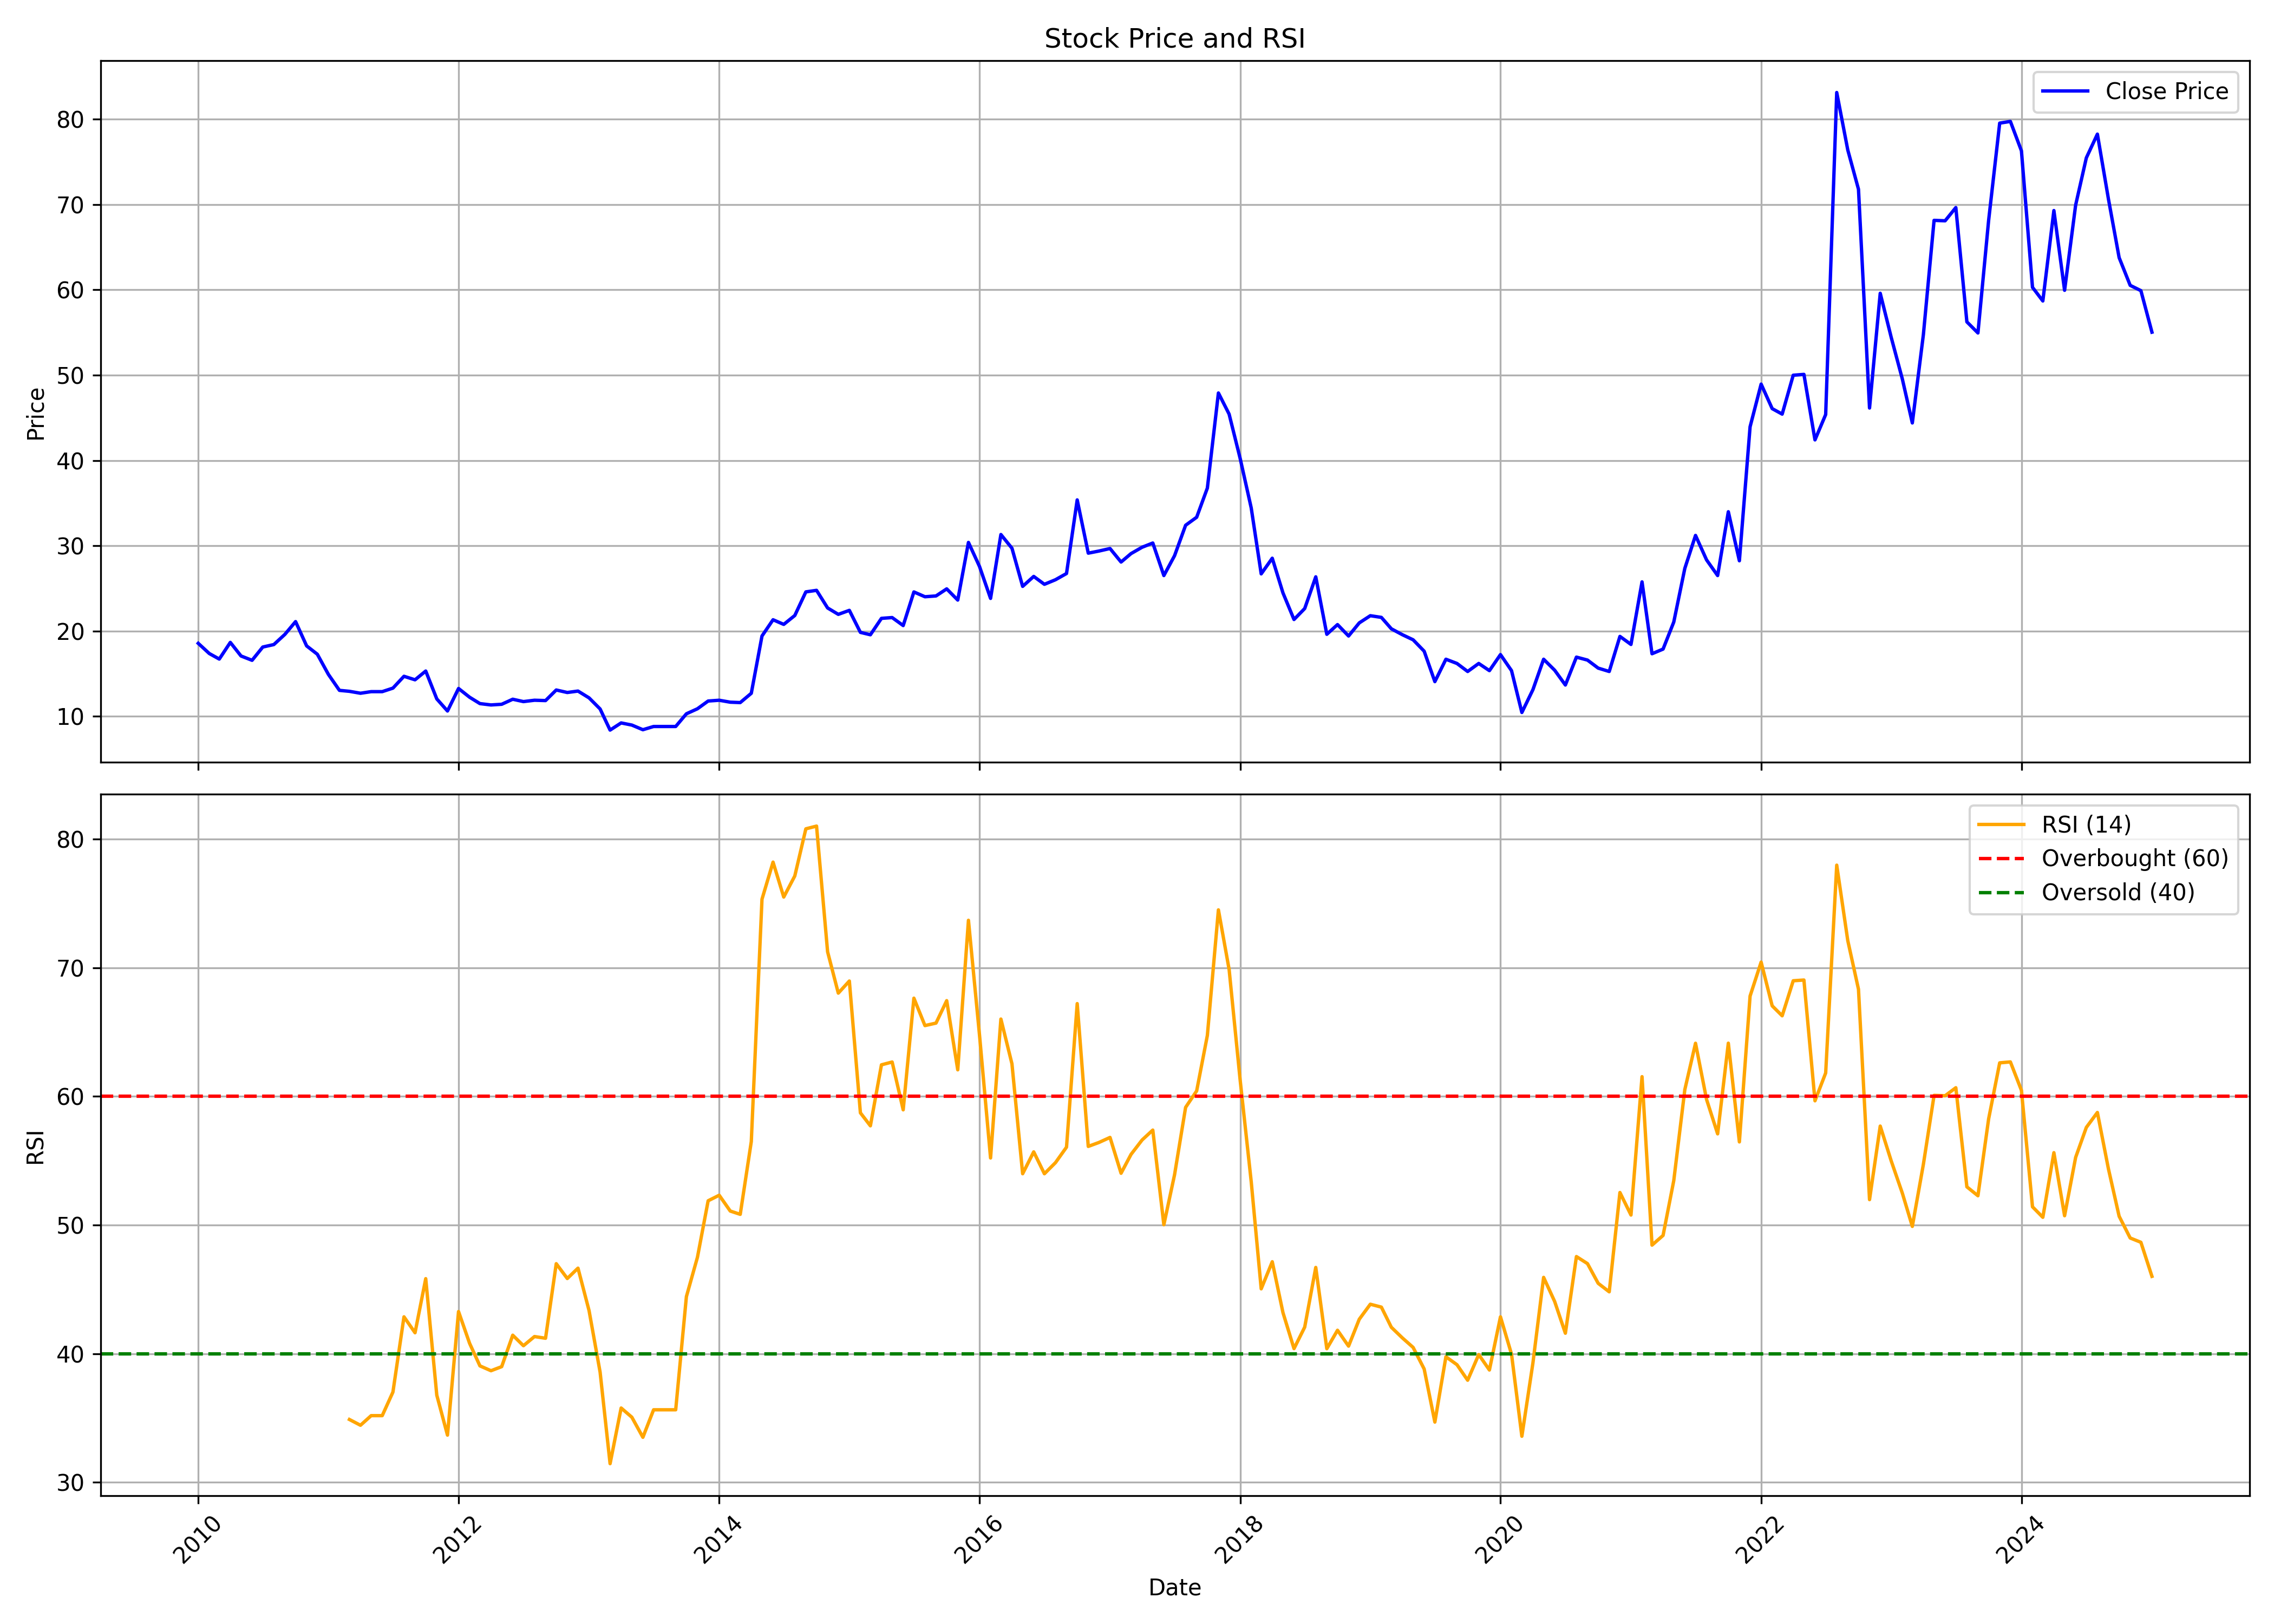

Source data for this figure (header and first rows):
, Unnamed: 0.1, Unnamed: 0, date, symbol, open, high, low, close, volume, rsi
0, 0, 0, 2010-01-01, AMDIND, 20.59, 31.73, 17.58, 18.56, 13077609, 
1, 1, 1, 2010-02-01, AMDIND, 18.89, 20.77, 16.72, 17.37, 1218812, 
2, 2, 2, 2010-03-01, AMDIND, 17.37, 19.54, 16.43, 16.72, 1051139, 
3, 3, 3, 2010-04-01, AMDIND, 16.75, 20.44, 16.75, 18.67, 1617319, 
4, 4, 4, 2010-05-01, AMDIND, 18.45, 18.67, 15.96, 17.08, 632302, 
5, 5, 5, 2010-06-01, AMDIND, 17.3, 17.66, 15.41, 16.57, 436022, 
6, 6, 6, 2010-07-01, AMDIND, 16.68, 19.76, 16.5, 18.13, 2280401, 
7, 7, 7, 2010-08-01, AMDIND, 18.42, 20.7, 17.95, 18.42, 1185450, 
8, 8, 8, 2010-09-01, AMDIND, 18.89, 20.91, 18.45, 19.61, 1408486, 
9, 9, 9, 2010-10-01, AMDIND, 20.62, 23.55, 20.25, 21.11, 2003447, 
10, 10, 10, 2010-11-01, AMDIND, 20.81, 21.63, 17.62, 18.26, 639321, 
11, 11, 11, 2010-12-01, AMDIND, 18.3, 19.31, 16.87, 17.28, 227192, 
12, 12, 12, 2011-01-01, AMDIND, 17.32, 18.37, 14.88, 14.92, 198083, 
13, 13, 13, 2011-02-01, AMDIND, 15.03, 15.48, 11.7, 13.05, 238306, 
14, 14, 14, 2011-03-01, AMDIND, 12.67, 13.31, 11.62, 12.94, 374490, 34.88
15, 15, 15, 2011-04-01, AMDIND, 12.56, 14.66, 12.45, 12.71, 146251, 34.43
16, 16, 16, 2011-05-01, AMDIND, 12.75, 13.05, 10.72, 12.9, 103252, 35.18
17, 17, 17, 2011-06-01, AMDIND, 12.67, 13.87, 11.92, 12.9, 106724, 35.18
18, 18, 18, 2011-07-01, AMDIND, 12.82, 14.92, 11.29, 13.31, 118407, 37.01
19, 19, 19, 2011-08-01, AMDIND, 14.02, 17.25, 12.9, 14.7, 706242, 42.86
20, 20, 20, 2011-09-01, AMDIND, 14.7, 17.1, 13.8, 14.29, 162344, 41.63
21, 21, 21, 2011-10-01, AMDIND, 14.57, 15.75, 13.46, 15.31, 55706, 45.83
22, 22, 22, 2011-11-01, AMDIND, 14.72, 15.67, 9.645, 12.05, 210176, 36.77
23, 23, 23, 2011-12-01, AMDIND, 11.61, 12.68, 9.763, 10.63, 94719, 33.67
24, 24, 24, 2012-01-01, AMDIND, 10.55, 13.62, 10.47, 13.27, 60420, 43.27
25, 25, 25, 2012-02-01, AMDIND, 12.99, 13.82, 11.81, 12.24, 152125, 40.8
26, 26, 26, 2012-03-01, AMDIND, 12.99, 12.99, 10.91, 11.5, 85239, 39.05
27, 27, 27, 2012-04-01, AMDIND, 11.93, 14.29, 11.3, 11.34, 36471, 38.67
28, 28, 28, 2012-05-01, AMDIND, 11.34, 13.7, 11.14, 11.42, 71555, 38.99
29, 29, 29, 2012-06-01, AMDIND, 11.26, 13.35, 11.02, 12.01, 62439, 41.44
30, 30, 30, 2012-07-01, AMDIND, 11.81, 13.11, 11.02, 11.73, 95797, 40.62
31, 31, 31, 2012-08-01, AMDIND, 11.14, 13.27, 11.1, 11.89, 128193, 41.33
32, 32, 32, 2012-09-01, AMDIND, 11.93, 14.17, 11.65, 11.85, 159933, 41.2
33, 33, 33, 2012-10-01, AMDIND, 12.76, 13.85, 12.63, 13.09, 120728, 47
34, 34, 34, 2012-11-01, AMDIND, 12.92, 13.72, 12.59, 12.8, 106846, 45.84
35, 35, 35, 2012-12-01, AMDIND, 13.09, 14.01, 12.59, 12.97, 109433, 46.65
36, 36, 36, 2013-01-01, AMDIND, 12.67, 13.68, 11.92, 12.17, 66988, 43.35
37, 37, 37, 2013-02-01, AMDIND, 12.13, 12.5, 10.7, 10.87, 59245, 38.57
38, 38, 38, 2013-03-01, AMDIND, 10.91, 11.08, 8.35, 8.392, 76616, 31.45
39, 39, 39, 2013-04-01, AMDIND, 8.559, 10.07, 8.056, 9.231, 19535, 35.78
40, 40, 40, 2013-05-01, AMDIND, 9.231, 10.07, 7.888, 8.979, 14141, 35.06
41, 41, 41, 2013-06-01, AMDIND, 8.937, 9.315, 8.14, 8.434, 16198, 33.5
42, 42, 42, 2013-07-01, AMDIND, 9.021, 9.021, 8.014, 8.811, 8831, 35.64
43, 43, 43, 2013-08-01, AMDIND, 8.811, 9.231, 8.392, 8.811, 8912, 35.64
44, 44, 44, 2013-09-01, AMDIND, 9.231, 10.03, 8.392, 8.811, 64281, 35.64
45, 45, 45, 2013-10-01, AMDIND, 9.847, 11.03, 9.438, 10.3, 9347, 44.43
46, 46, 46, 2013-11-01, AMDIND, 9.801, 12.21, 9.756, 10.89, 135956, 47.5
47, 47, 47, 2013-12-01, AMDIND, 10.53, 13.34, 10.25, 11.8, 6114, 51.89
48, 48, 48, 2014-01-01, AMDIND, 11.48, 12.57, 10.66, 11.89, 29036, 52.32
49, 49, 49, 2014-02-01, AMDIND, 11.48, 12.98, 10.66, 11.66, 61038, 51.09
50, 50, 50, 2014-03-01, AMDIND, 11.75, 12.61, 9.983, 11.62, 55707, 50.83
51, 51, 51, 2014-04-01, AMDIND, 11.43, 13.34, 11.39, 12.71, 71315, 56.49
52, 52, 52, 2014-05-01, AMDIND, 12.71, 21.28, 12.34, 19.42, 621822, 75.34
53, 53, 53, 2014-06-01, AMDIND, 19.74, 26, 18.65, 21.33, 928364, 78.22
54, 54, 54, 2014-07-01, AMDIND, 21.78, 21.78, 18.6, 20.78, 115088, 75.5
55, 55, 55, 2014-08-01, AMDIND, 20.69, 23.6, 20.24, 21.83, 199267, 77.14
56, 56, 56, 2014-09-01, AMDIND, 22.69, 27.5, 21.55, 24.59, 437736, 80.81
57, 57, 57, 2014-10-01, AMDIND, 25.52, 26.7, 22.24, 24.77, 186815, 81.02
58, 58, 58, 2014-11-01, AMDIND, 25.81, 31.58, 20.74, 22.71, 695102, 71.25
59, 59, 59, 2014-12-01, AMDIND, 22.52, 24.12, 20.08, 21.96, 98584, 68.03
... 121 more rows
